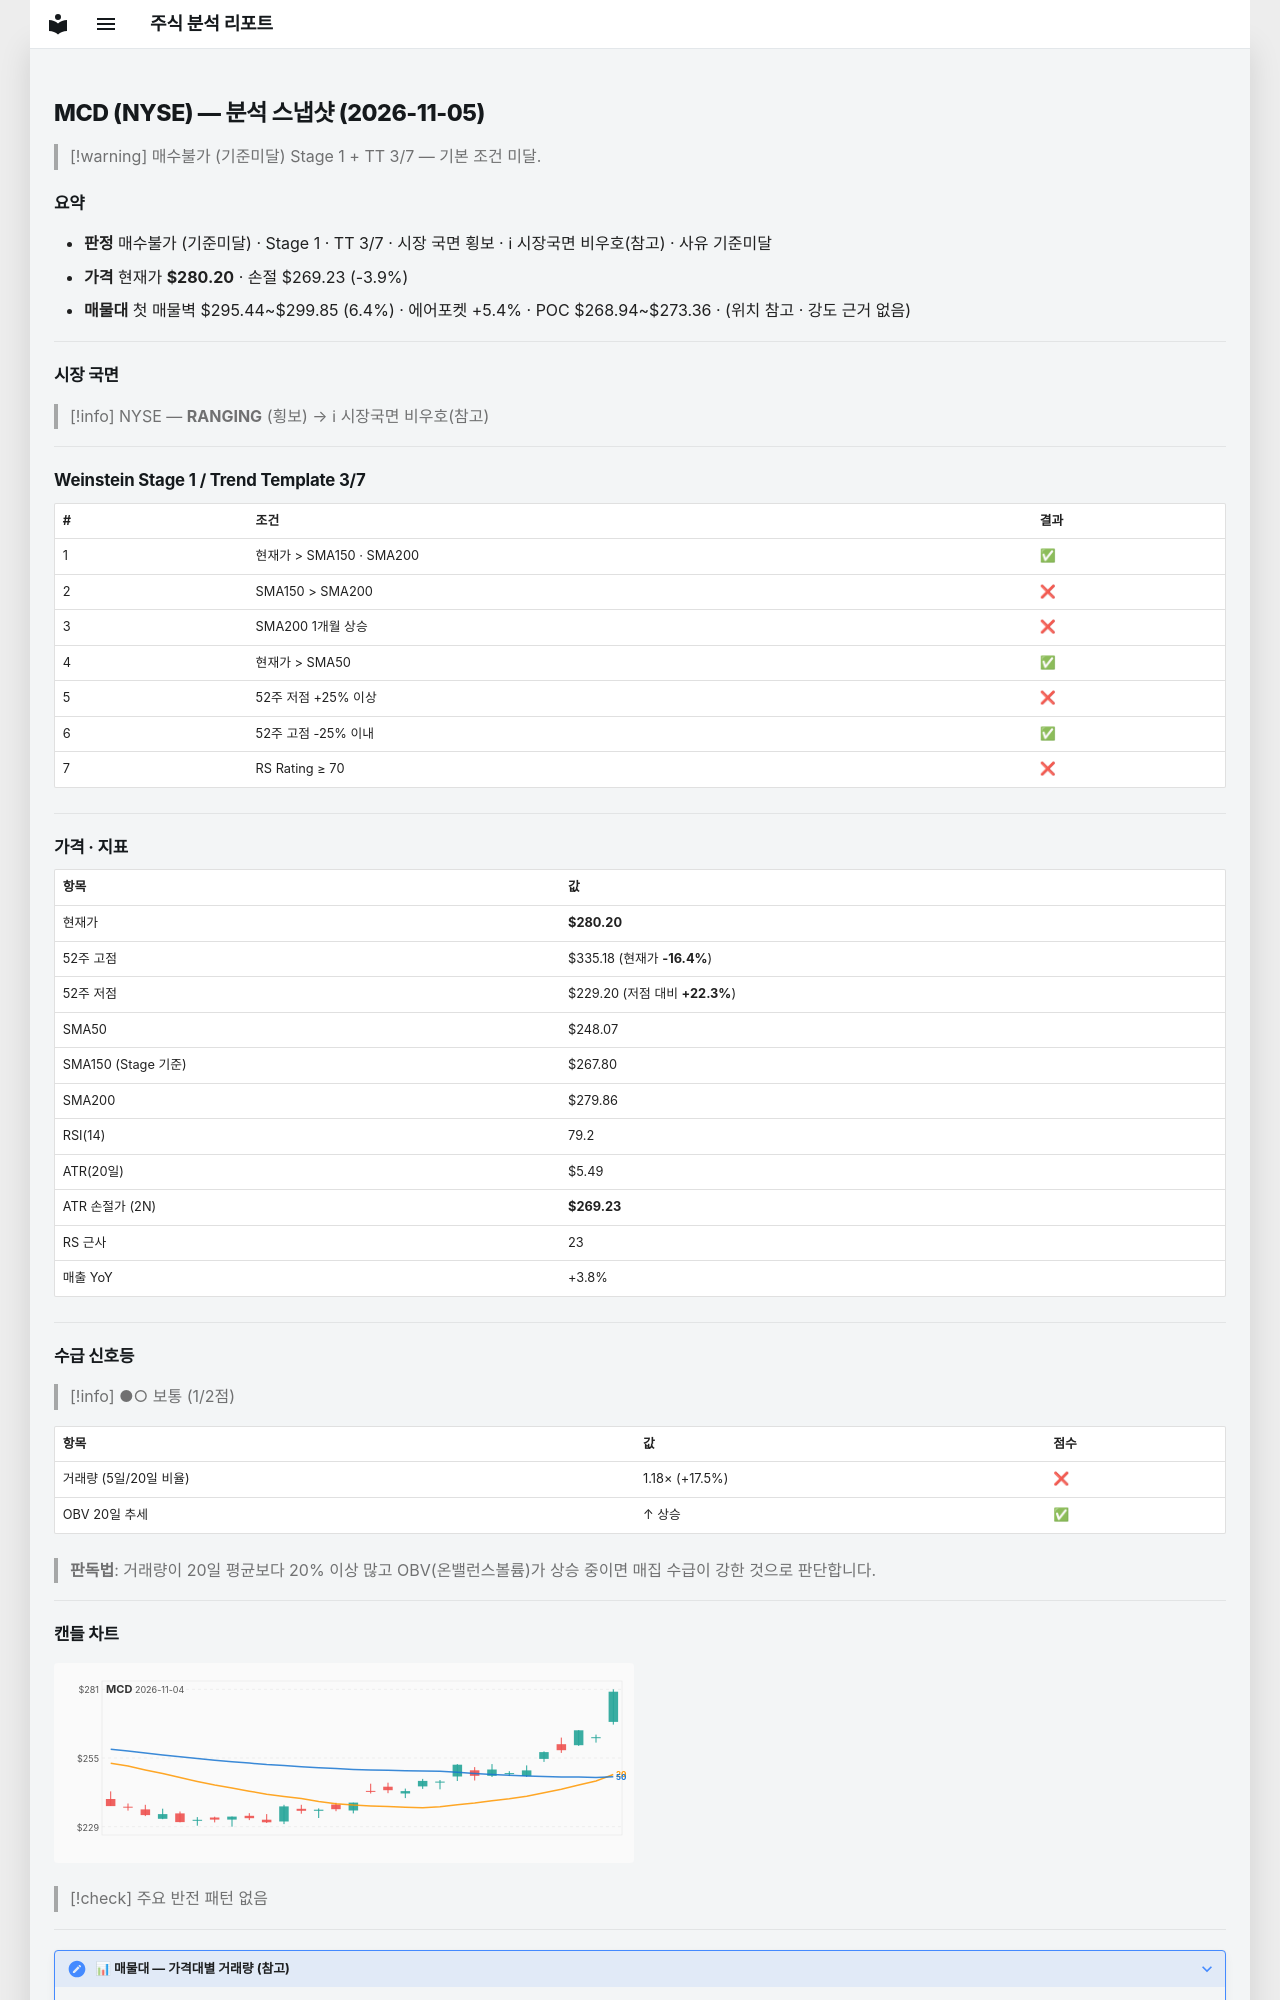

repository: soloandco/stock-reports · page: snapshots/MCD-2026-11-05/index.html · generator: mkdocs

---
type: analysis-snapshot
title: MCD 분석 스냅샷
ticker: MCD
market: NYSE
created: 2026-11-05
updated: 2026-11-05
bar-date: 2026-11-04
verdict: 매수불가
verdict-reason: 기준미달
real-rr: 0.64
sma50-gap-pct: 13.0
weekly-position: 저항대아래
weekly-overhead-price: 287.25
weekly-overhead-pct: 2.5
stage: 1
trend-template-score: 3
tt-max: 7
ma-set: sma-50-150-200
price: 280.20001220703125
stop-price: 269.22705990681015
market-regime: RANGING
supply-demand-score: 1/2
supply-demand-label: 보통
status: tracking
tags:
  - stock-agent
  - watchlist
  - MCD
  - analysis
related:
  - "[[analysis-template]]"
---

# MCD (NYSE) — 분석 스냅샷 (2026-11-05)

> [!warning] 매수불가 (기준미달)
> Stage 1 + TT 3/7 — 기본 조건 미달.

## 요약

- **판정** 매수불가 (기준미달) · Stage 1 · TT 3/7 · 시장 국면 횡보 · ℹ 시장국면 비우호(참고) · 사유 기준미달
- **가격** 현재가 **$280.20** · 손절 $269.23 (-3.9%)
- **매물대** 첫 매물벽 $295.44~$299.85 (6.4%) · 에어포켓 +5.4% · POC $268.94~$273.36 · (위치 참고 · 강도 근거 없음)

---

## 시장 국면

> [!info] NYSE — **RANGING** (횡보) → ℹ 시장국면 비우호(참고)

---

## Weinstein Stage 1 / Trend Template 3/7

| # | 조건 | 결과 |
|---|------|------|
| 1 | 현재가 > SMA150 · SMA200 | ✅ |
| 2 | SMA150 > SMA200 | ❌ |
| 3 | SMA200 1개월 상승 | ❌ |
| 4 | 현재가 > SMA50 | ✅ |
| 5 | 52주 저점 +25% 이상 | ❌ |
| 6 | 52주 고점 -25% 이내 | ✅ |
| 7 | RS Rating ≥ 70 | ❌ |

---

## 가격 · 지표

| 항목 | 값 |
|------|---|
| 현재가 | **$280.20** |
| 52주 고점 | $335.18 (현재가 **-16.4%**) |
| 52주 저점 | $229.20 (저점 대비 **+22.3%**) |
| SMA50 | $248.07 |
| SMA150 (Stage 기준) | $267.80 |
| SMA200 | $279.86 |
| RSI(14) | 79.2 |
| ATR(20일) | $5.49 |
| ATR 손절가 (2N) | **$269.23** |
| RS 근사 | 23 |
| 매출 YoY | +3.8% |

---
## 수급 신호등

> [!info] ●○ 보통 (1/2점)

| 항목 | 값 | 점수 |
|------|------|------|
| 거래량 (5일/20일 비율) | 1.18× (+17.5%) | ❌ |
| OBV 20일 추세 | ↑ 상승 | ✅ |

> **판독법**: 거래량이 20일 평균보다 20% 이상 많고 OBV(온밸런스볼륨)가 상승 중이면 매집 수급이 강한 것으로 판단합니다.

---
